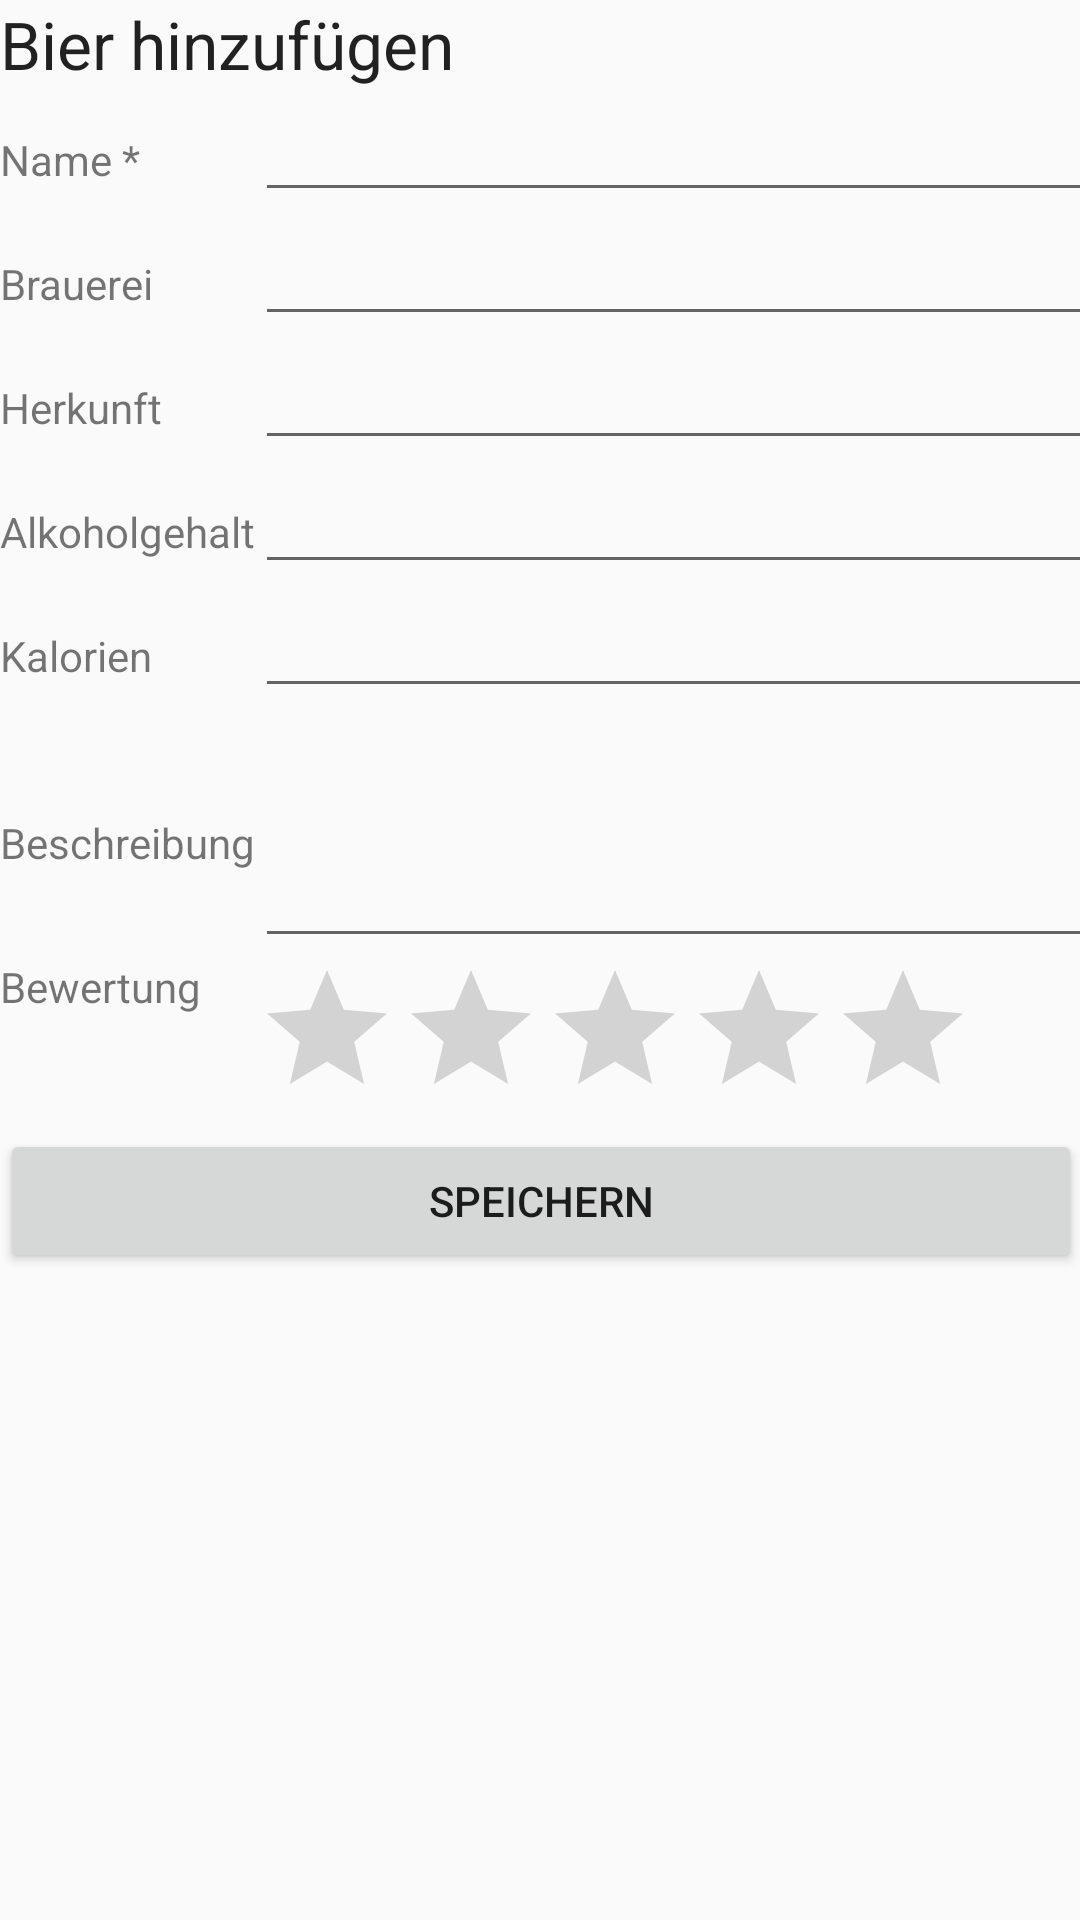

The Android layout XML behind this screen, and the referenced resources:
<!-- AndroidManifest.xml: application theme AppTheme -->
<!-- res/layout/activity_add_beer.xml -->
<ScrollView
    xmlns:android="http://schemas.android.com/apk/res/android"
    xmlns:tools="http://schemas.android.com/tools" android:layout_width="match_parent"
    android:layout_height="match_parent" android:paddingLeft="@dimen/activity_horizontal_margin"
    android:paddingRight="@dimen/activity_horizontal_margin"
    android:paddingTop="@dimen/activity_vertical_margin"
    android:paddingBottom="@dimen/activity_vertical_margin" tools:context=".AddBeerActivity">


    <LinearLayout
        android:orientation="vertical"
        android:layout_width="fill_parent"
        android:layout_height="fill_parent">

        <TextView
            android:layout_width="wrap_content"
            android:layout_height="wrap_content"
            android:textAppearance="?android:attr/textAppearanceLarge"
            android:text="@string/addBeer_title"
            android:id="@+id/textView_title" />

        <GridLayout
            android:layout_width="fill_parent"
            android:layout_height="fill_parent"
            android:columnCount="2">

            <TextView
                android:layout_width="wrap_content"
                android:layout_height="wrap_content"
                android:text="@string/addBeer_label_title"
                android:id="@+id/textView_lblTitle" />

            <EditText
                android:layout_width="fill_parent"
                android:layout_height="wrap_content"
                android:id="@+id/addBeer_editText_title" />

            <TextView
                android:layout_width="wrap_content"
                android:layout_height="wrap_content"
                android:text="@string/addBeer_label_brewery"
                android:id="@+id/textView_lblBrewery" />

            <EditText
                android:layout_width="match_parent"
                android:layout_height="wrap_content"
                android:id="@+id/addBeer_editText_brewery" />

            <TextView
                android:layout_width="wrap_content"
                android:layout_height="wrap_content"
                android:text="@string/addBeer_label_origin"
                android:id="@+id/textView_lblOrigin" />

            <EditText
                android:layout_width="match_parent"
                android:layout_height="wrap_content"
                android:id="@+id/addBeer_editText_origin" />

            <TextView
                android:layout_width="wrap_content"
                android:layout_height="wrap_content"
                android:text="@string/addBeer_label_alcoholContent"
                android:id="@+id/textView_lblAlcoholContent" />

            <EditText
                android:layout_width="match_parent"
                android:layout_height="wrap_content"
                android:inputType="numberDecimal"
                android:ems="10"
                android:id="@+id/addBeer_editText_alcoholContent" />

            <TextView
                android:layout_width="wrap_content"
                android:layout_height="wrap_content"
                android:text="@string/addBeer_label_calories"
                android:id="@+id/textView_lblCalories" />

            <EditText
                android:layout_width="match_parent"
                android:layout_height="wrap_content"
                android:inputType="number"
                android:ems="10"
                android:id="@+id/addBeer_editText_calories" />

            <TextView
                android:layout_width="wrap_content"
                android:layout_height="wrap_content"
                android:text="@string/addBeer_label_text"
                android:id="@+id/textView_lblText" />

            <EditText
                android:layout_width="match_parent"
                android:layout_height="wrap_content"
                android:inputType="textMultiLine"
                android:ems="10"
                android:id="@+id/addBeer_editText_text"
                android:lines="3" />

            <TextView
                android:layout_width="wrap_content"
                android:layout_height="wrap_content"
                android:text="@string/addBeer_label_rating"
                android:id="@+id/textView_lblRating" />

            <RatingBar
                android:layout_width="wrap_content"
                android:layout_height="wrap_content"
                android:id="@+id/ratingBar" />
        </GridLayout>

        <Button
            android:layout_width="match_parent"
            android:layout_height="wrap_content"
            android:text="@string/addBeer_btn_save"
            android:id="@+id/button_save"
            android:onClick="addBeer" />

    </LinearLayout>

</ScrollView>
<!-- resources referenced by this layout -->
<resources>
  <string name="addBeer_btn_save">Speichern</string>
  <string name="addBeer_label_alcoholContent">Alkoholgehalt</string>
  <string name="addBeer_label_brewery">Brauerei</string>
  <string name="addBeer_label_calories">Kalorien</string>
  <string name="addBeer_label_origin">Herkunft</string>
  <string name="addBeer_label_rating">Bewertung</string>
  <string name="addBeer_label_text">Beschreibung</string>
  <string name="addBeer_label_title">Name *</string>
  <string name="addBeer_title">Bier hinzufügen</string>
  <style name="AppTheme" parent="Theme.AppCompat.Light.DarkActionBar">
          
      </style>
</resources>
